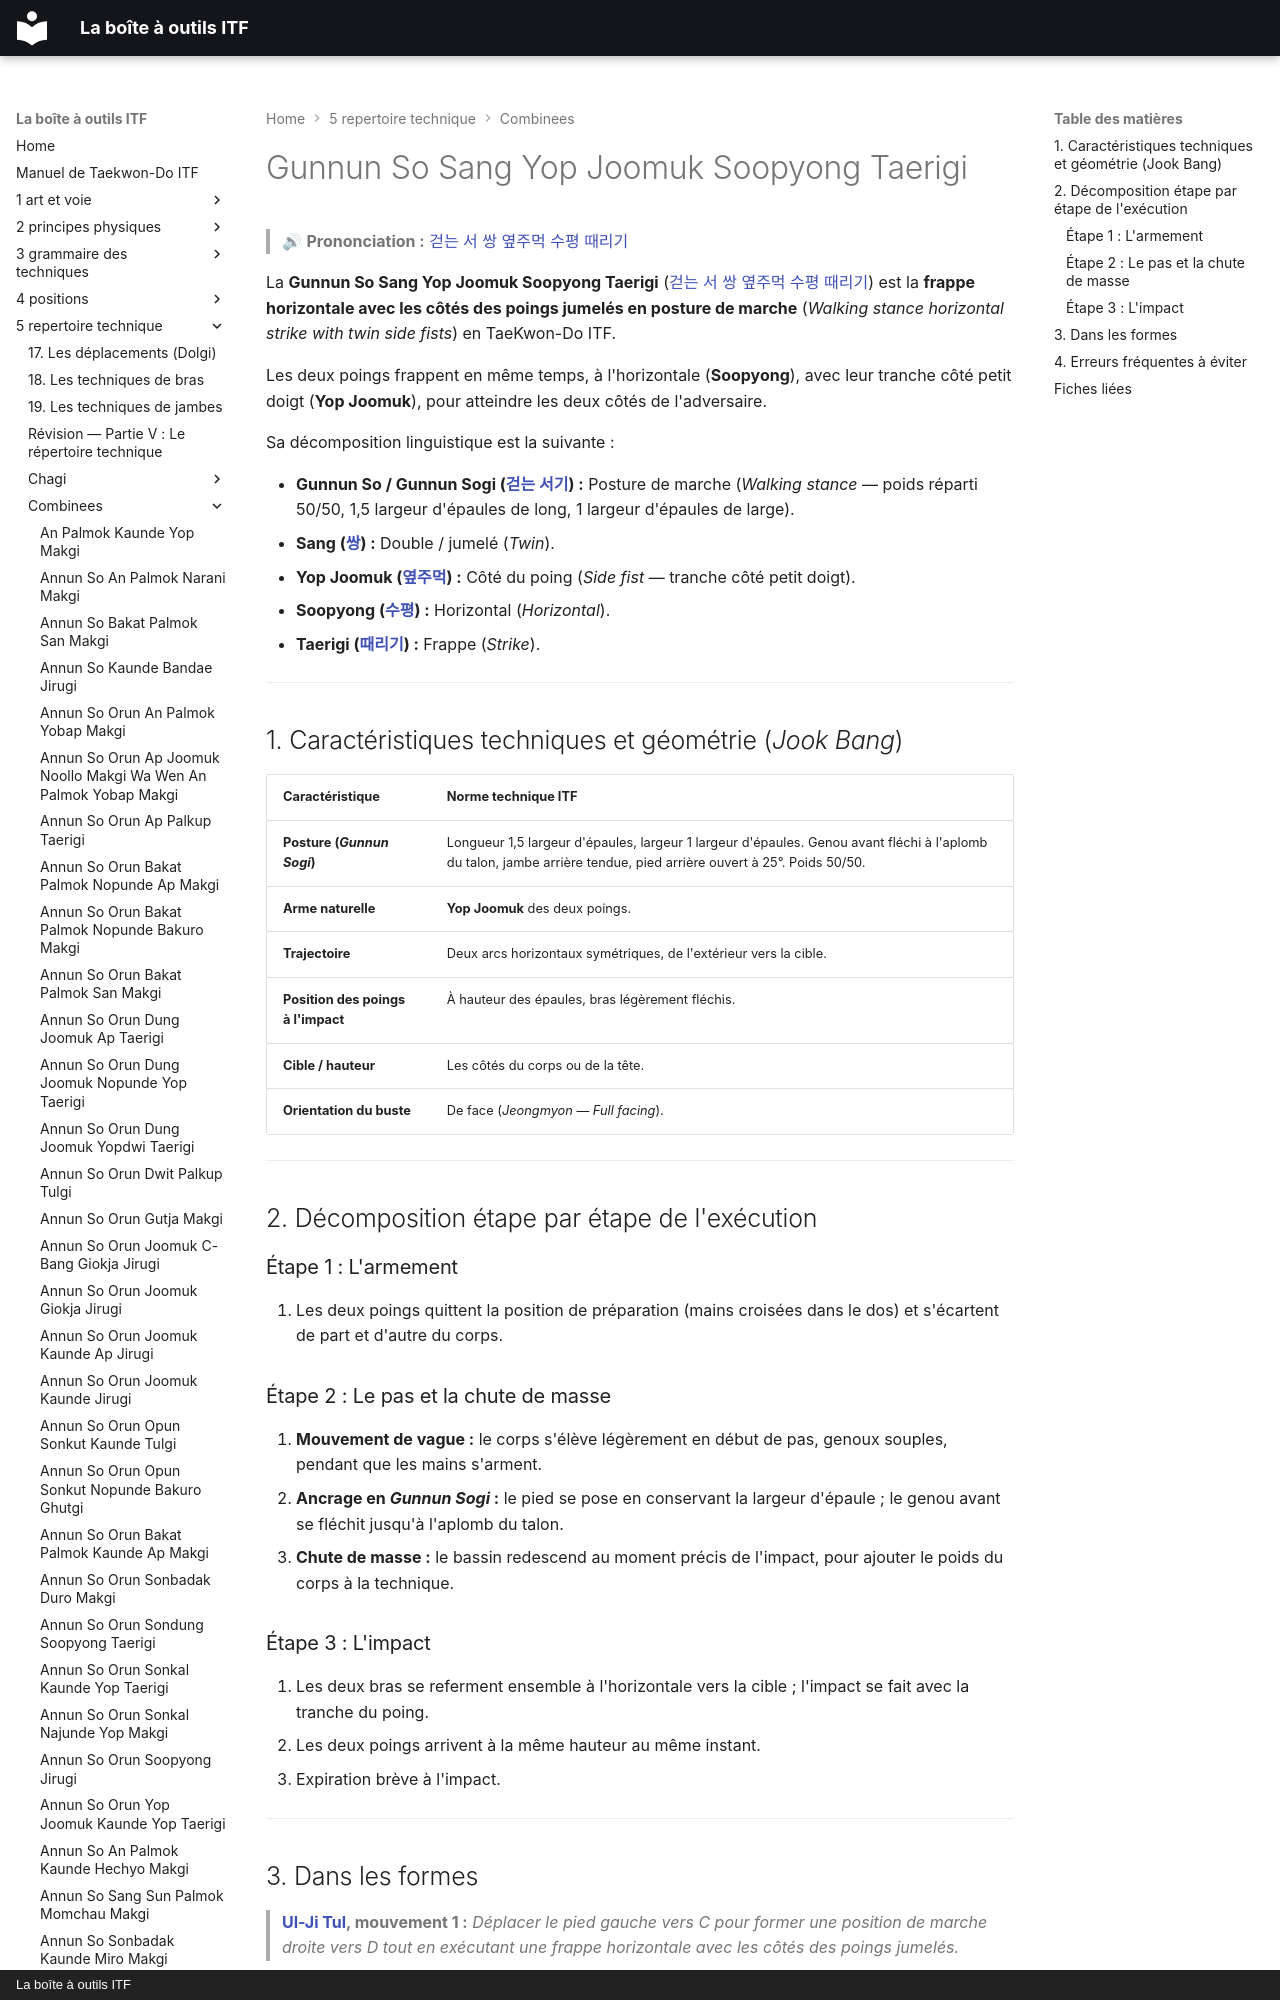

repository: yvmori1/La-boite-outils-ITF · page: 5-repertoire-technique/combinees/Gunnun-So-Sang-Yop-Joomuk-Soopyong-Taerigi/index.html · generator: mkdocs · copyright: La boîte à outils ITF

# Gunnun So Sang Yop Joomuk Soopyong Taerigi

> 🔊 **Prononciation :** [걷는 서 쌍 옆주먹 수평 때리기](../../audio/Techniques/Gunnun-So-Sang-Yop-Joomuk-Soopyong-Taerigi.m4a)

La **Gunnun So Sang Yop Joomuk Soopyong Taerigi** ([걷는 서 쌍 옆주먹 수평 때리기](../../audio/Techniques/Gunnun-So-Sang-Yop-Joomuk-Soopyong-Taerigi.m4a)) est la **frappe horizontale avec les côtés des poings jumelés en posture de marche** (*Walking stance horizontal strike with twin side fists*) en TaeKwon-Do ITF.

Les deux poings frappent en même temps, à l'horizontale (**Soopyong**), avec leur tranche côté petit doigt (**Yop Joomuk**), pour atteindre les deux côtés de l'adversaire.

Sa décomposition linguistique est la suivante :
